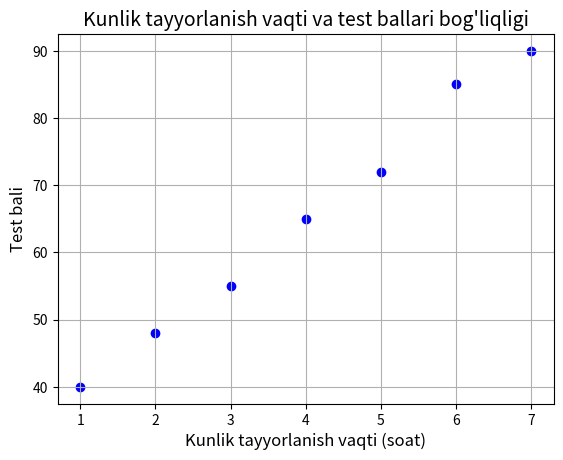

Generate this figure with matplotlib:
import matplotlib.pyplot as plt

soat = [1, 2, 3, 4, 5, 6, 7]
ball = [40, 48, 55, 65, 72, 85, 90]

plt.scatter(soat, ball, color='blue')

plt.title("Kunlik tayyorlanish vaqti va test ballari bog'liqligi", fontsize=14)
plt.xlabel("Kunlik tayyorlanish vaqti (soat)", fontsize=12)
plt.ylabel("Test bali", fontsize=12)

plt.grid(True)

plt.show()
